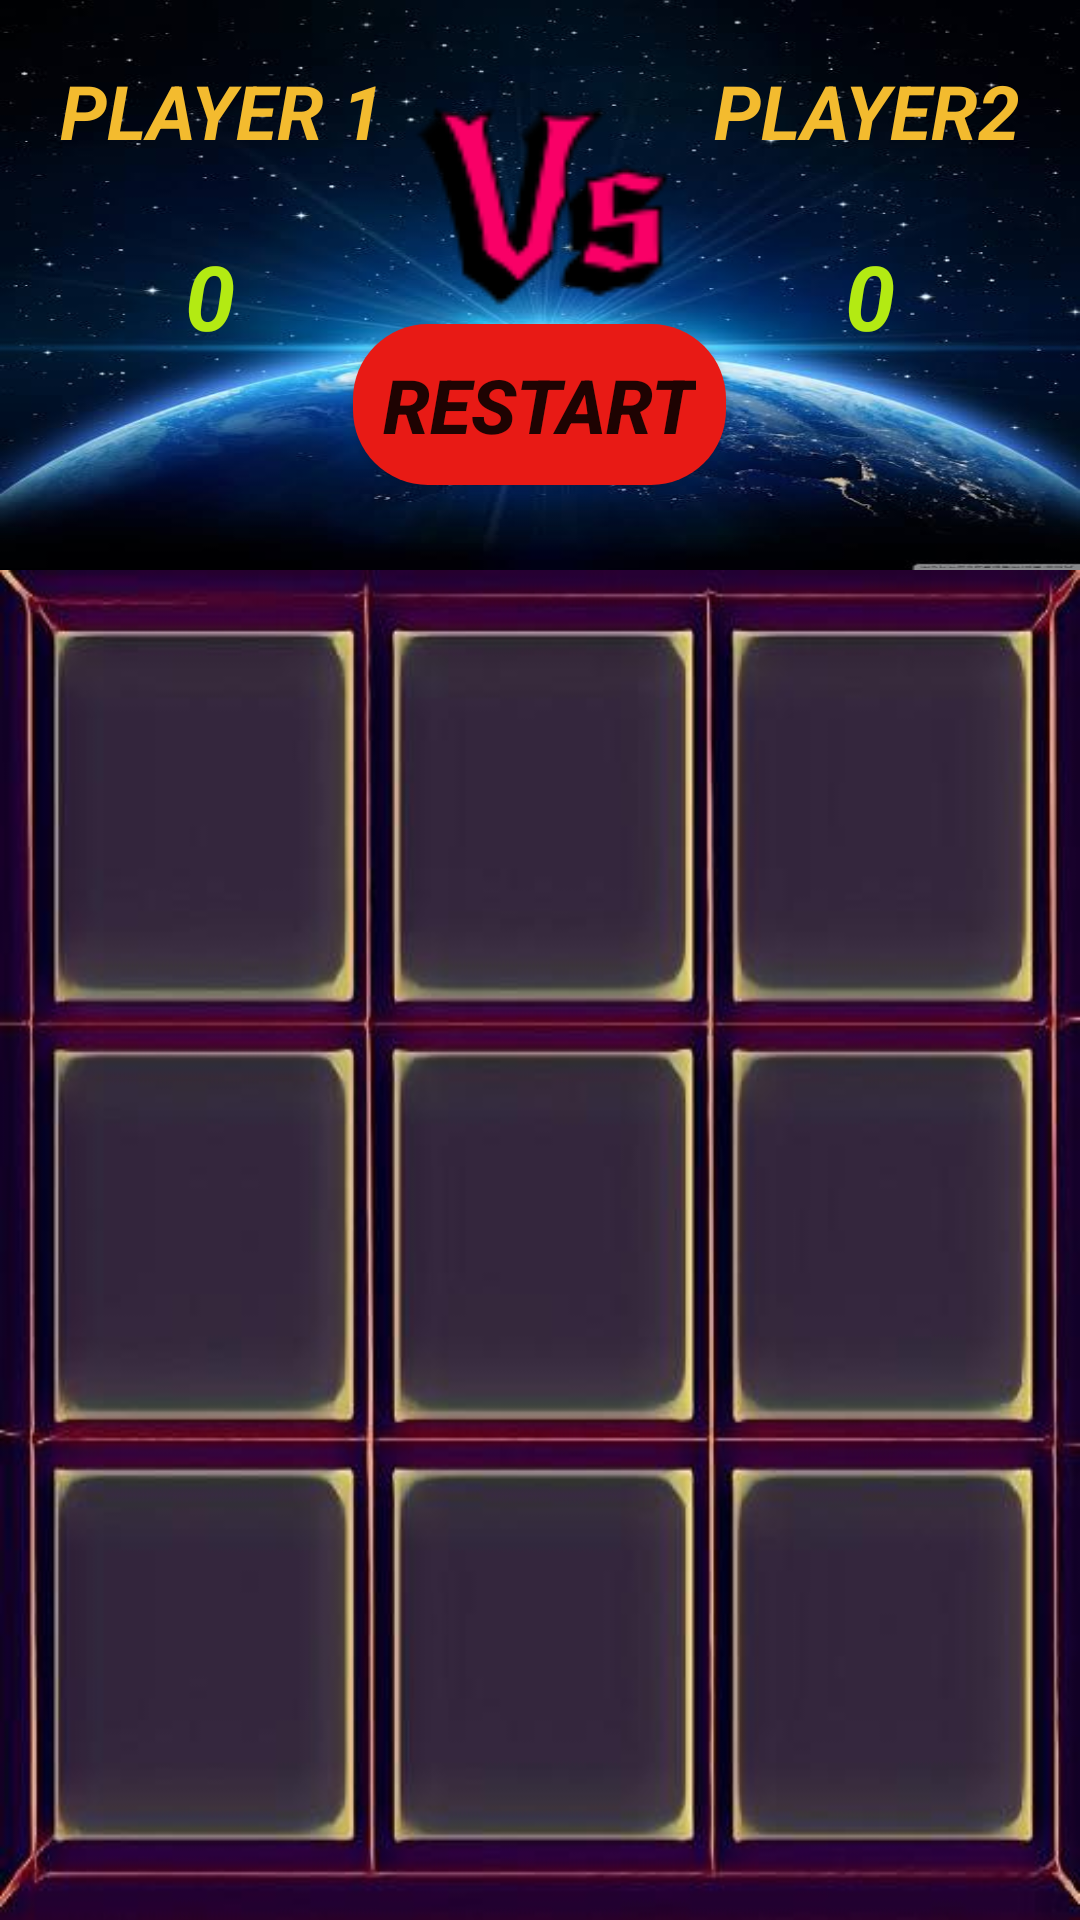

Layout XML and referenced resources for this Android screen:
<!-- AndroidManifest.xml: application theme AppTheme -->
<!-- res/layout/twoplayer_gameplay.xml -->
<?xml version="1.0" encoding="utf-8"?>
<RelativeLayout
    xmlns:android="http://schemas.android.com/apk/res/android"
    android:layout_width="match_parent"
    android:layout_height="match_parent"
    android:orientation="vertical"
    android:background="#5CE2E8"
    >


    <RelativeLayout

        android:layout_width="match_parent"
        android:layout_height="190dp"
        android:id="@+id/layout1"
        android:background="@drawable/background3"
        >

        <ImageView
            android:id="@+id/IMAGE1"
            android:layout_width="140dp"
            android:layout_height="80dp"
            android:layout_centerHorizontal="true"
            android:layout_marginTop="28dp"
            android:src="@drawable/vs_image"
             />
       <TextView
           android:id="@+id/id_1"
            android:layout_width="wrap_content"
            android:layout_height="wrap_content"
            android:layout_alignParentLeft="true"
            style="@style/XO_PAGE_text"
            android:text="player 1"

           />
        <TextView
            android:id="@+id/id_3"
            style="@style/XO_PAGE_POINTS"
            android:layout_width="60dp"
            android:layout_height="50dp"
            android:layout_below="@+id/id_1"
            android:layout_alignParentLeft="true"
            android:layout_marginLeft="40dp"
            android:text="0"
            />
        <TextView
            android:id="@+id/id_4"
            style="@style/XO_PAGE_POINTS"
            android:layout_width="60dp"
            android:layout_height="50dp"
            android:layout_below="@+id/id_2"
            android:layout_alignParentRight="true"
            android:layout_marginRight="40dp"
            android:text="0"
            />

        <TextView
            android:id="@+id/id_2"
            android:layout_width="wrap_content"
            android:layout_height="wrap_content"
            android:layout_alignParentRight="true"
            android:text="player2"
            style="@style/XO_PAGE_text"/>
        <Button

            android:id="@+id/RESETBTN"
            android:layout_marginBottom="10dp"
            android:layout_width="wrap_content"
            android:text="restart"
            android:layout_height="wrap_content"
            android:layout_below="@id/IMAGE1"
            android:layout_centerHorizontal="true"
            style="@style/resettext"
            android:background="@drawable/button_shapes"/>


    </RelativeLayout>



    <LinearLayout

        android:layout_width="wrap_content"
        android:layout_height="match_parent"
        android:orientation="vertical"

        android:layout_below="@+id/layout1"
        android:background="@drawable/game_template2">



        <LinearLayout
            android:layout_width="match_parent"
            android:layout_height="200dp"
            android:layout_weight="1"
            >

            <Button
                style="@style/X_O_COLOR"

                android:id="@+id/IMAGEBUTTON_00"
                android:layout_width="0dp"
                android:textColor="#22F3C9"
                android:layout_height="match_parent"
                android:layout_weight="1"
                android:background="@android:color/transparent" />
            <Button
                style="@style/X_O_COLOR"
                android:id="@+id/IMAGEBUTTON_01"
                android:layout_width="0dp"
                android:layout_height="match_parent"
                android:layout_weight="1"
                android:background="@android:color/transparent"/>
            <Button
                style="@style/X_O_COLOR"
                android:id="@+id/IMAGEBUTTON_02"
                android:layout_width="0dp"
                android:layout_height="match_parent"
                android:layout_weight="1"
                android:background="@android:color/transparent"
                />
        </LinearLayout>

        <LinearLayout
            android:layout_width="match_parent"
            android:layout_height="200dp"
            android:layout_weight="1"
            android:background="@android:color/transparent"
            >
            <Button
                style="@style/X_O_COLOR"
                android:id="@+id/IMAGEBUTTON_10"
                android:layout_width="0dp"
                android:layout_height="match_parent"
                android:background="@android:color/transparent"
                android:layout_weight="1"/>
            <Button
                style="@style/X_O_COLOR"
                android:id="@+id/IMAGEBUTTON_11"
                android:layout_width="0dp"
                android:layout_height="match_parent"
                android:background="@android:color/transparent"
                android:layout_weight="1"/>
            <Button
                style="@style/X_O_COLOR"
                android:id="@+id/IMAGEBUTTON_12"
                android:layout_width="0dp"
                android:layout_height="match_parent"
                android:layout_weight="1"
                android:background="@android:color/transparent"/>
        </LinearLayout>
        <LinearLayout
            android:layout_width="match_parent"
            android:layout_height="200dp"
            android:layout_weight="1"
            >
            <Button
                style="@style/X_O_COLOR"
                android:id="@+id/IMAGEBUTTON_20"
                android:layout_width="0dp"
                android:layout_height="match_parent"
                android:background="@android:color/transparent"
                android:layout_weight="1"/>
            <Button
                style="@style/X_O_COLOR"

                android:id="@+id/IMAGEBUTTON_21"
                android:layout_width="0dp"
                android:layout_height="match_parent"
                android:background="@android:color/transparent"
                android:layout_weight="1"/>
            <Button
                style="@style/X_O_COLOR"
                android:id="@+id/IMAGEBUTTON_22"
                android:layout_width="0dp"
                android:layout_height="match_parent"
                android:background="@android:color/transparent"
                android:layout_weight="1"/>
        </LinearLayout>
    </LinearLayout>

</RelativeLayout>
<!-- resources referenced by this layout -->
<resources>
  <!-- drawable background3: jpg bitmap (drawable-v24, 28688 bytes) -->
  <!-- drawable button_shapes (drawable) -->
  <?xml version="1.0" encoding="utf-8"?>
  <shape
      xmlns:android="http://schemas.android.com/apk/res/android"
      android:shape="rectangle">
      <solid
          android:color="@color/butoncolor"/>
      <corners
          android:radius="25dp"/>
  </shape>
  <!-- drawable game_template2: jpg bitmap (drawable-v24, 23784 bytes) -->
  <!-- drawable vs_image: png bitmap (drawable-v24, 3132 bytes) -->
  <style name="XO_PAGE_POINTS">
      <item name="android:textSize">30dp</item>
      <item name="android:textStyle">bold|italic</item>
      <item name="android:textColor">#B3EA13</item>
      <item name="android:gravity">center</item>
  
  
  </style>
  <style name="XO_PAGE_text">
  
          <item name="android:textSize">25dp</item>bn/
          <item name="android:padding">20dp</item>
          <item name="android:textColor">#F3BB2F</item>
          <item name="textAllCaps">true</item>
          <item name="android:textAppearance">@style/TextAppearance.AppCompat.Large</item>
          <item name="android:textStyle">bold|italic</item>
  
      </style>
  <style name="X_O_COLOR">
          <item name="android:textColor">#24FADD</item>
          <item name="android:textSize">110dp</item>
          <item name="android:textStyle">bold|italic</item>
      </style>
  <style name="resettext">
          <item name="android:textSize">25dp</item>
          <item name="android:textStyle">bold|italic</item>
          <item name="textAllCaps">true</item>
          <item name="android:padding">10dp</item>
  
      </style>
  <style name="AppTheme" parent="Theme.AppCompat.Light.NoActionBar">
          
          <item name="colorPrimary">@color/colorPrimary</item>
          <item name="colorPrimaryDark">@color/colorPrimaryDark</item>
          <item name="colorAccent">@color/colorPrimary</item>
      </style>
  <color name="butoncolor">#E81A15</color>
  <color name="colorPrimary">#E4FA27</color>
  <color name="colorPrimaryDark">#3700B3</color>
</resources>
